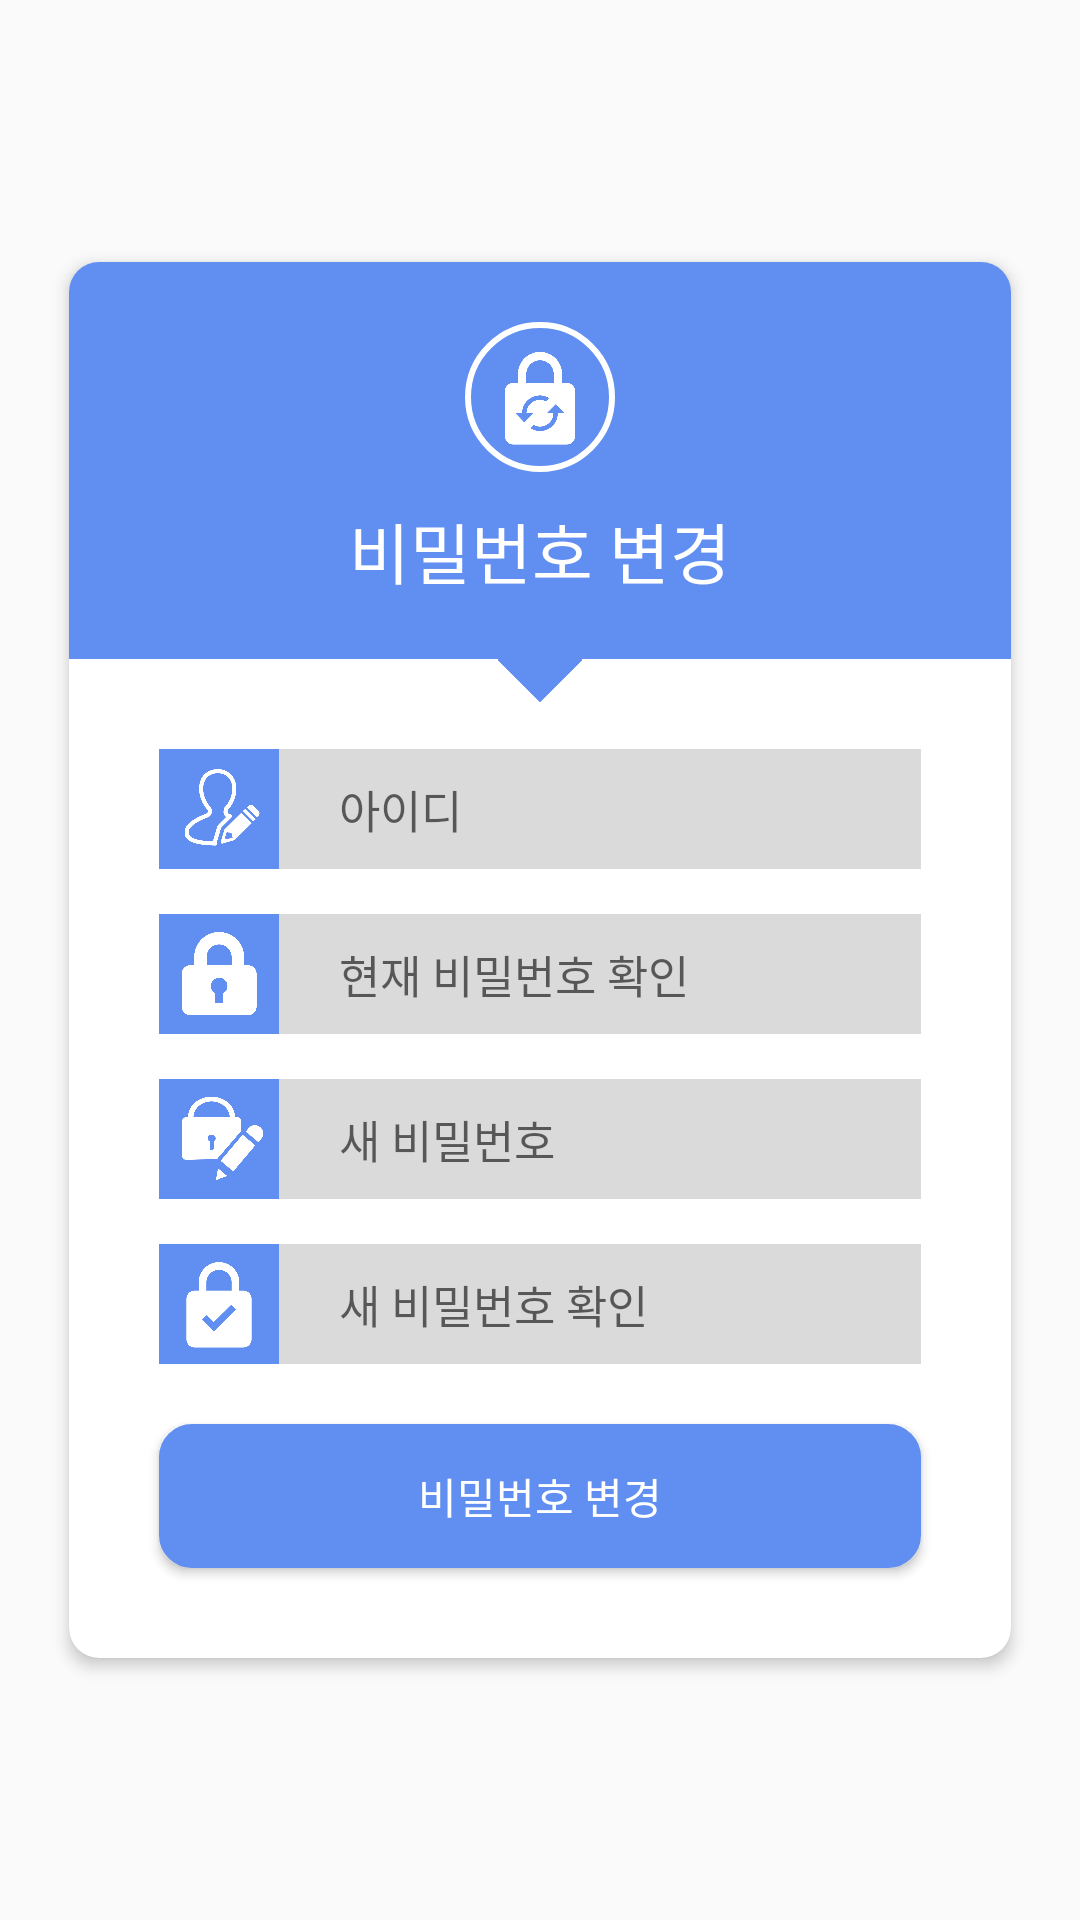

Layout XML and referenced resources for this Android screen:
<!-- AndroidManifest.xml: application theme LoginActivityTheme -->
<!-- res/layout/activity_changepw.xml -->
<?xml version="1.0" encoding="utf-8"?>
<RelativeLayout
        xmlns:android="http://schemas.android.com/apk/res/android"
        xmlns:tools="http://schemas.android.com/tools"
        xmlns:app="http://schemas.android.com/apk/res-auto"
        android:layout_width="match_parent"
        android:layout_height="match_parent"
        tools:context=".main.MainActivity">

    <androidx.cardview.widget.CardView
            android:layout_width="match_parent"
            android:layout_height="wrap_content"
            android:layout_centerInParent="true"
            android:layout_marginBottom="20dp"
            android:layout_marginLeft="20dp"
            android:layout_marginRight="20dp"
            android:layout_marginTop="20dp"
            app:cardCornerRadius="10dp"
            app:cardElevation="3dp"
            app:cardUseCompatPadding="true"
            app:cardPreventCornerOverlap="false"
    >

        <RelativeLayout
                android:layout_width="match_parent"
                android:layout_height="wrap_content">
            <LinearLayout
                    android:layout_width="match_parent"
                    android:layout_height="wrap_content"
                    android:id="@+id/linearLayout1"
                    android:orientation="vertical"
                    android:gravity="center_horizontal"
                    android:background="@color/colorPrimary">

                <ImageView
                        android:layout_width="50dp"
                        app:srcCompat="@drawable/img_modifypw"
                        android:tint="@color/white"
                        android:background="@drawable/circle"
                        android:padding="8dp"
                        android:layout_height="50dp"
                        android:layout_marginTop="20dp"/>

                <TextView
                        android:layout_width="wrap_content"
                        android:layout_height="wrap_content"
                        android:layout_marginTop="10dp"
                        android:layout_marginBottom="20dp"
                        android:fontFamily="sans-serif-medium"
                        android:text="비밀번호 변경"
                        android:textColor="@color/white"
                        android:textSize="22sp"/>
            </LinearLayout>

            <ImageView
                    android:id="@+id/imageView1"
                    android:layout_width="20dp"
                    android:layout_height="20dp"
                    android:layout_below="@+id/linearLayout1"
                    android:layout_centerHorizontal="true"
                    android:layout_marginTop="-10dp"
                    android:rotation="45"
                    app:srcCompat="@drawable/square"/>

            <RelativeLayout
                    android:id="@+id/relativeLayout1"
                    android:layout_width="match_parent"
                    android:layout_height="wrap_content"
                    android:layout_marginLeft="30dp"
                    android:layout_marginRight="30dp"
                    android:layout_marginTop="30dp"
                    android:layout_below="@+id/linearLayout1">

                <ImageView
                        android:id="@+id/imageView_userIcon"
                        android:background="@color/colorPrimary"
                        app:srcCompat="@drawable/img_user"
                        android:tint="@color/white"
                        android:padding="5dp"
                        android:layout_width="40dp"
                        android:layout_height="40dp"/>

                <EditText
                        android:id="@+id/editText_currentid"
                        android:layout_width="match_parent"
                        android:layout_height="wrap_content"
                        android:layout_toRightOf="@+id/imageView_userIcon"
                        android:hint="아이디"
                        android:paddingLeft="20dp"
                        android:textSize="15sp"
                        android:layout_alignParentTop="true"
                        android:singleLine="true"
                        android:imeOptions="actionNext"
                        android:layout_alignBottom="@+id/imageView_userIcon"
                        android:background="@color/editTextBG"/>

            </RelativeLayout>

            <RelativeLayout
                    android:id="@+id/relativeLayout2"
                    android:layout_width="match_parent"
                    android:layout_height="wrap_content"
                    android:layout_marginLeft="30dp"
                    android:layout_marginRight="30dp"
                    android:layout_marginTop="15dp"
                    android:layout_below="@+id/relativeLayout1">

                <ImageView
                        android:id="@+id/imageView_currentpw"
                        android:background="@color/colorPrimary"
                        app:srcCompat="@drawable/img_passwd"
                        android:tint="@color/white"
                        android:padding="6dp"
                        android:layout_width="40dp"
                        android:layout_height="40dp"/>

                <EditText
                        android:id="@+id/editText_currentpw"
                        android:layout_width="match_parent"
                        android:layout_height="wrap_content"
                        android:layout_toRightOf="@+id/imageView_currentpw"
                        android:hint="현재 비밀번호 확인"
                        android:inputType="textPassword"
                        android:paddingLeft="20dp"
                        android:textSize="15sp"
                        android:layout_alignParentTop="true"
                        android:singleLine="true"
                        android:imeOptions="actionNext"
                        android:layout_alignBottom="@+id/imageView_currentpw"
                        android:background="@color/editTextBG"/>

            </RelativeLayout>

            <RelativeLayout
                    android:id="@+id/relativeLayout3"
                    android:layout_width="match_parent"
                    android:layout_height="wrap_content"
                    android:layout_marginLeft="30dp"
                    android:layout_marginRight="30dp"
                    android:layout_marginTop="15dp"
                    android:layout_below="@+id/relativeLayout2">

                <ImageView
                        android:id="@+id/imageView_numberIcon"
                        android:background="@color/colorPrimary"
                        app:srcCompat="@drawable/img_newpw"
                        android:tint="@color/white"
                        android:padding="5dp"
                        android:layout_width="40dp"
                        android:layout_height="40dp"/>

                <EditText
                        android:id="@+id/editText_newpw"
                        android:layout_width="match_parent"
                        android:layout_height="wrap_content"
                        android:layout_toRightOf="@+id/imageView_numberIcon"
                        android:hint="새 비밀번호"
                        android:inputType="textPassword"
                        android:paddingLeft="20dp"
                        android:textSize="15sp"
                        android:layout_alignParentTop="true"
                        android:singleLine="true"
                        android:imeOptions="actionNext"
                        android:layout_alignBottom="@+id/imageView_numberIcon"
                        android:background="@color/editTextBG"/>

            </RelativeLayout>

            <RelativeLayout
                    android:id="@+id/relativeLayout4"
                    android:layout_width="match_parent"
                    android:layout_height="wrap_content"
                    android:layout_marginLeft="30dp"
                    android:layout_marginRight="30dp"
                    android:layout_marginTop="15dp"
                    android:layout_below="@+id/relativeLayout3">

                <ImageView
                        android:id="@+id/imageView_checknewpw"
                        android:background="@color/colorPrimary"
                        app:srcCompat="@drawable/img_checkpw"
                        android:tint="@color/white"
                        android:padding="4dp"
                        android:layout_width="40dp"
                        android:layout_height="40dp"/>

                <EditText
                        android:id="@+id/editText_checkpw"
                        android:layout_width="match_parent"
                        android:layout_height="wrap_content"
                        android:layout_toRightOf="@+id/imageView_checknewpw"
                        android:hint="새 비밀번호 확인"
                        android:inputType="textPassword"
                        android:paddingLeft="20dp"
                        android:textSize="15sp"
                        android:layout_alignParentTop="true"
                        android:singleLine="true"
                        android:imeOptions="actionDone"
                        android:layout_alignBottom="@+id/imageView_checknewpw"
                        android:background="@color/editTextBG"/>

            </RelativeLayout>



            <Button
                    android:id="@+id/button_changepw"
                    android:layout_width="match_parent"
                    android:layout_height="wrap_content"
                    android:background="@drawable/button_selector_pressed"
                    android:layout_marginRight="30dp"
                    android:layout_marginLeft="30dp"
                    android:layout_marginTop="20dp"
                    android:layout_marginBottom="30dp"
                    android:text="비밀번호 변경"
                    android:fontFamily="sans-serif-medium"
                    android:textColor="@color/white"
                    android:layout_below="@id/relativeLayout4"/>

        </RelativeLayout>


    </androidx.cardview.widget.CardView>

</RelativeLayout>
<!-- resources referenced by this layout -->
<resources>
  <color name="colorPrimary">#618EF1</color>
  <color name="editTextBG">#DADADA</color>
  <color name="white">#FFFFFF</color>
  <!-- drawable button_selector_pressed (drawable) -->
  <?xml version="1.0" encoding="utf-8"?>
  <selector xmlns:android="http://schemas.android.com/apk/res/android" >
      <item android:state_pressed="true">
  
          <shape>
              <solid android:color="@color/buttonPressedColor"/>
              <stroke android:width="2dp" android:color="@color/buttonPressedColor"/>
              <corners android:radius="10dp"/>
          </shape>
      </item>
  
      <item android:state_pressed="false">
          <shape >
              <solid android:color="@color/colorPrimary"/>
              <stroke android:width="2dp" android:color="@color/colorPrimary"/>
              <corners android:radius="10dp"/>
          </shape>
      </item>
  </selector>
  <!-- drawable circle (drawable) -->
  <shape xmlns:android="http://schemas.android.com/apk/res/android"
          android:shape="oval">
  
          <solid
                  android:color="@color/transparent"/>
          <stroke
          android:width="2dp"
          android:color="@color/white"/>
  </shape>
  <!-- drawable img_checkpw: png bitmap (drawable, 9881 bytes) -->
  <!-- drawable img_modifypw: png bitmap (drawable, 12194 bytes) -->
  <!-- drawable img_newpw: png bitmap (drawable, 16469 bytes) -->
  <!-- drawable img_passwd: png bitmap (drawable, 10693 bytes) -->
  <!-- drawable img_user: png bitmap (drawable, 14462 bytes) -->
  <!-- drawable square (drawable) -->
  <shape xmlns:android="http://schemas.android.com/apk/res/android"
         android:shape="rectangle">
  
      <solid
              android:color="@color/colorPrimary"/>
  </shape>
  <style name="LoginActivityTheme" parent="Theme.AppCompat.Light.NoActionBar">
          
          <item name="windowNoTitle">true</item>
          <item name="windowActionBar">false</item>
          <item name="colorPrimary">@color/colorPrimary</item>
          <item name="colorPrimaryDark">@color/colorPrimaryDark</item>
          <item name="colorAccent">@color/colorAccent</item>
          <item name="colorControlActivated">@color/colorPrimary</item>
          <item name="colorControlNormal">@color/colorPrimary</item>
          <item name="android:textCursorDrawable">@drawable/edit_text_cursor</item>
          <item name="android:textColorHighlight">@color/colorPrimary</item>
      </style>
  <color name="buttonPressedColor">#5F5C5C</color>
  <color name="transparent">#00000000</color>
  <color name="colorPrimaryDark">#425EA8</color>
  <color name="colorAccent">#D81B60</color>
  <!-- drawable edit_text_cursor (drawable) -->
  <shape xmlns:android="http://schemas.android.com/apk/res/android"
         android:shape="rectangle">
  
      <solid android:color="@color/colorPrimary"/>
      <size android:width="1dp"/>
  
  </shape>
</resources>
